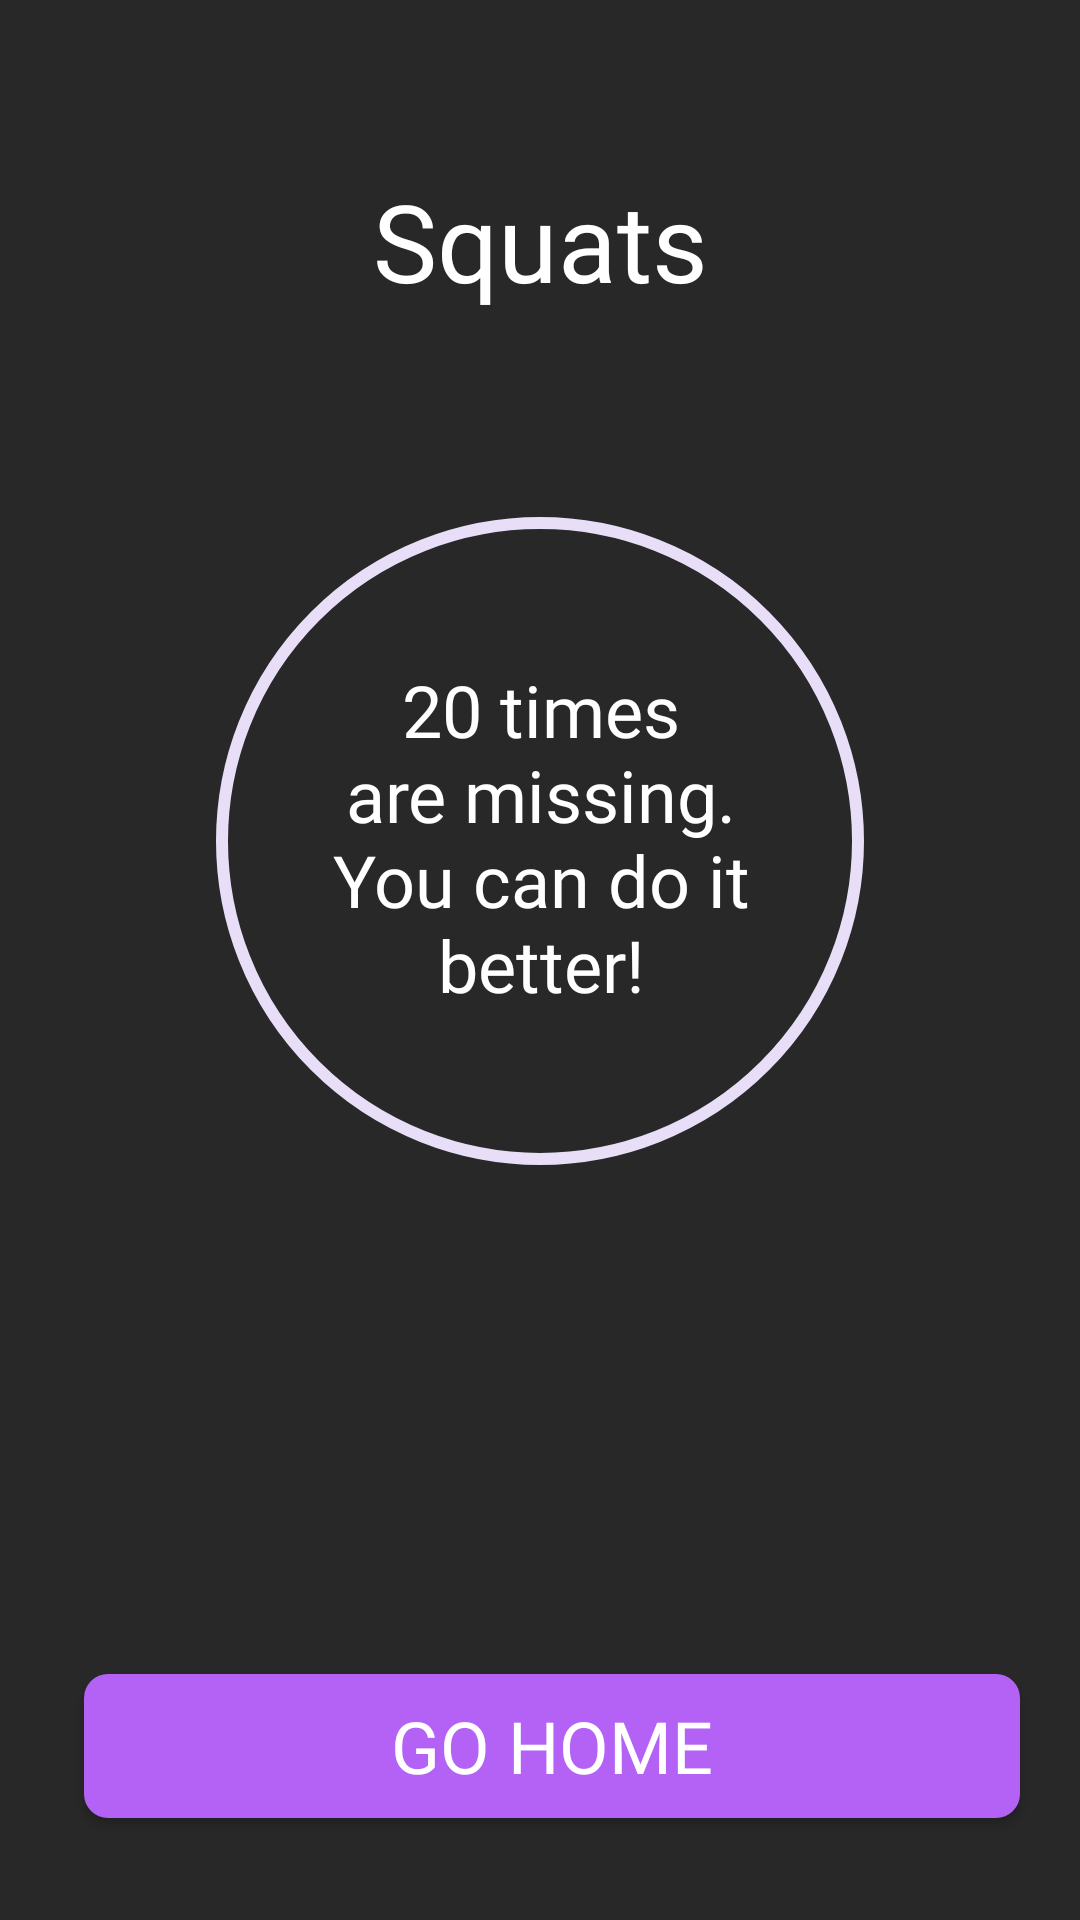

Here is an Android app screen rendered from its layout file. Give the layout XML and the strings, colors and styles it references.
<!-- AndroidManifest.xml: application theme Theme.SuperFit -->
<!-- res/layout/fragment_unsuccess.xml -->
<?xml version="1.0" encoding="utf-8"?>
<androidx.constraintlayout.widget.ConstraintLayout xmlns:android="http://schemas.android.com/apk/res/android"
    xmlns:app="http://schemas.android.com/apk/res-auto"
    xmlns:tools="http://schemas.android.com/tools"
    android:layout_width="match_parent"
    android:layout_height="match_parent"
    android:background="@color/background"
    tools:context=".presentation.unsuccess.UnSuccessFragment">

    <Button
        android:id="@+id/goHomeButton"
        android:layout_width="0dp"
        android:layout_height="wrap_content"
        android:layout_marginStart="28dp"
        android:layout_marginEnd="20dp"
        android:layout_marginBottom="34dp"
        android:background="@drawable/button_finish_background"
        android:clickable="true"
        android:enabled="true"
        android:fontFamily="@font/montserrat_bold"
        android:text="@string/go_home"
        android:textColor="@color/white"
        android:textSize="24sp"
        app:backgroundTint="@null"
        app:layout_constraintBottom_toBottomOf="parent"
        app:layout_constraintEnd_toEndOf="parent"
        app:layout_constraintStart_toStartOf="parent" />

    <TextView
        android:id="@+id/unSuccessExerciseTitleTextView"
        android:layout_width="wrap_content"
        android:layout_height="wrap_content"
        android:layout_marginTop="56dp"
        android:fontFamily="@font/montserrat_bold"
        android:text="@string/squats_title"
        android:textColor="@color/white"
        android:textSize="36sp"
        app:layout_constraintEnd_toEndOf="parent"
        app:layout_constraintStart_toStartOf="parent"
        app:layout_constraintTop_toTopOf="parent" />

    <com.google.android.material.progressindicator.CircularProgressIndicator
        android:id="@+id/progressBar"
        android:layout_width="wrap_content"
        android:layout_height="wrap_content"
        android:layout_marginTop="64dp"
        android:indeterminate="false"
        android:progress="100"
        app:indicatorColor="@color/purple"
        app:indicatorSize="216dp"
        app:layout_constraintEnd_toEndOf="parent"
        app:layout_constraintStart_toStartOf="parent"
        app:layout_constraintTop_toBottomOf="@+id/unSuccessExerciseTitleTextView"
        app:trackThickness="4dp" />

    <TextView
        android:id="@+id/unSuccessTimesLeftTextView"
        android:layout_width="0dp"
        android:layout_height="0dp"
        android:layout_marginStart="38dp"
        android:layout_marginTop="52dp"
        android:layout_marginEnd="37dp"
        android:layout_marginBottom="52dp"
        android:fontFamily="@font/montserrat_bold"
        android:text="20 times are missing. You can do it better!"
        android:textAlignment="center"
        android:textColor="@color/white"
        android:textSize="24sp"
        app:layout_constraintBottom_toBottomOf="@+id/progressBar"
        app:layout_constraintEnd_toEndOf="@id/progressBar"
        app:layout_constraintStart_toStartOf="@+id/progressBar"
        app:layout_constraintTop_toTopOf="@+id/progressBar"
        app:layout_constraintVertical_bias="0.474" />


</androidx.constraintlayout.widget.ConstraintLayout>
<!-- resources referenced by this layout -->
<resources>
  <color name="background">#282828</color>
  <color name="purple">#B461F5</color>
  <color name="white">#FFFFFFFF</color>
  <!-- drawable button_finish_background (drawable) -->
  <?xml version="1.0" encoding="utf-8"?>
  <shape xmlns:android="http://schemas.android.com/apk/res/android"
      android:shape="rectangle">
  
      <solid
          android:color="@color/purple"/>
  
      <corners
          android:radius="8dp"/>
  
  </shape>
  <string name="go_home">Go home</string>
  <string name="squats_title">Squats</string>
  <style name="Theme.SuperFit" parent="Theme.Material3.DayNight.NoActionBar">
          <item name="android:windowTranslucentNavigation">true</item>
          <item name="android:alertDialogStyle">@style/StyledAlertDialogTheme</item>
          <item name="android:statusBarColor">@android:color/transparent</item>
      </style>
  <style name="StyledAlertDialogTheme" parent="Theme.Material3.DayNight.Dialog">
          <item name="android:textColor">@color/purple</item>
          <item name="android:textColorPrimary">@color/purple</item>
          <item name="android:textColorSecondary">@color/white</item>
          <item name="android:background">@color/dialog_background</item>
      </style>
  <color name="dialog_background">#424242</color>
</resources>
